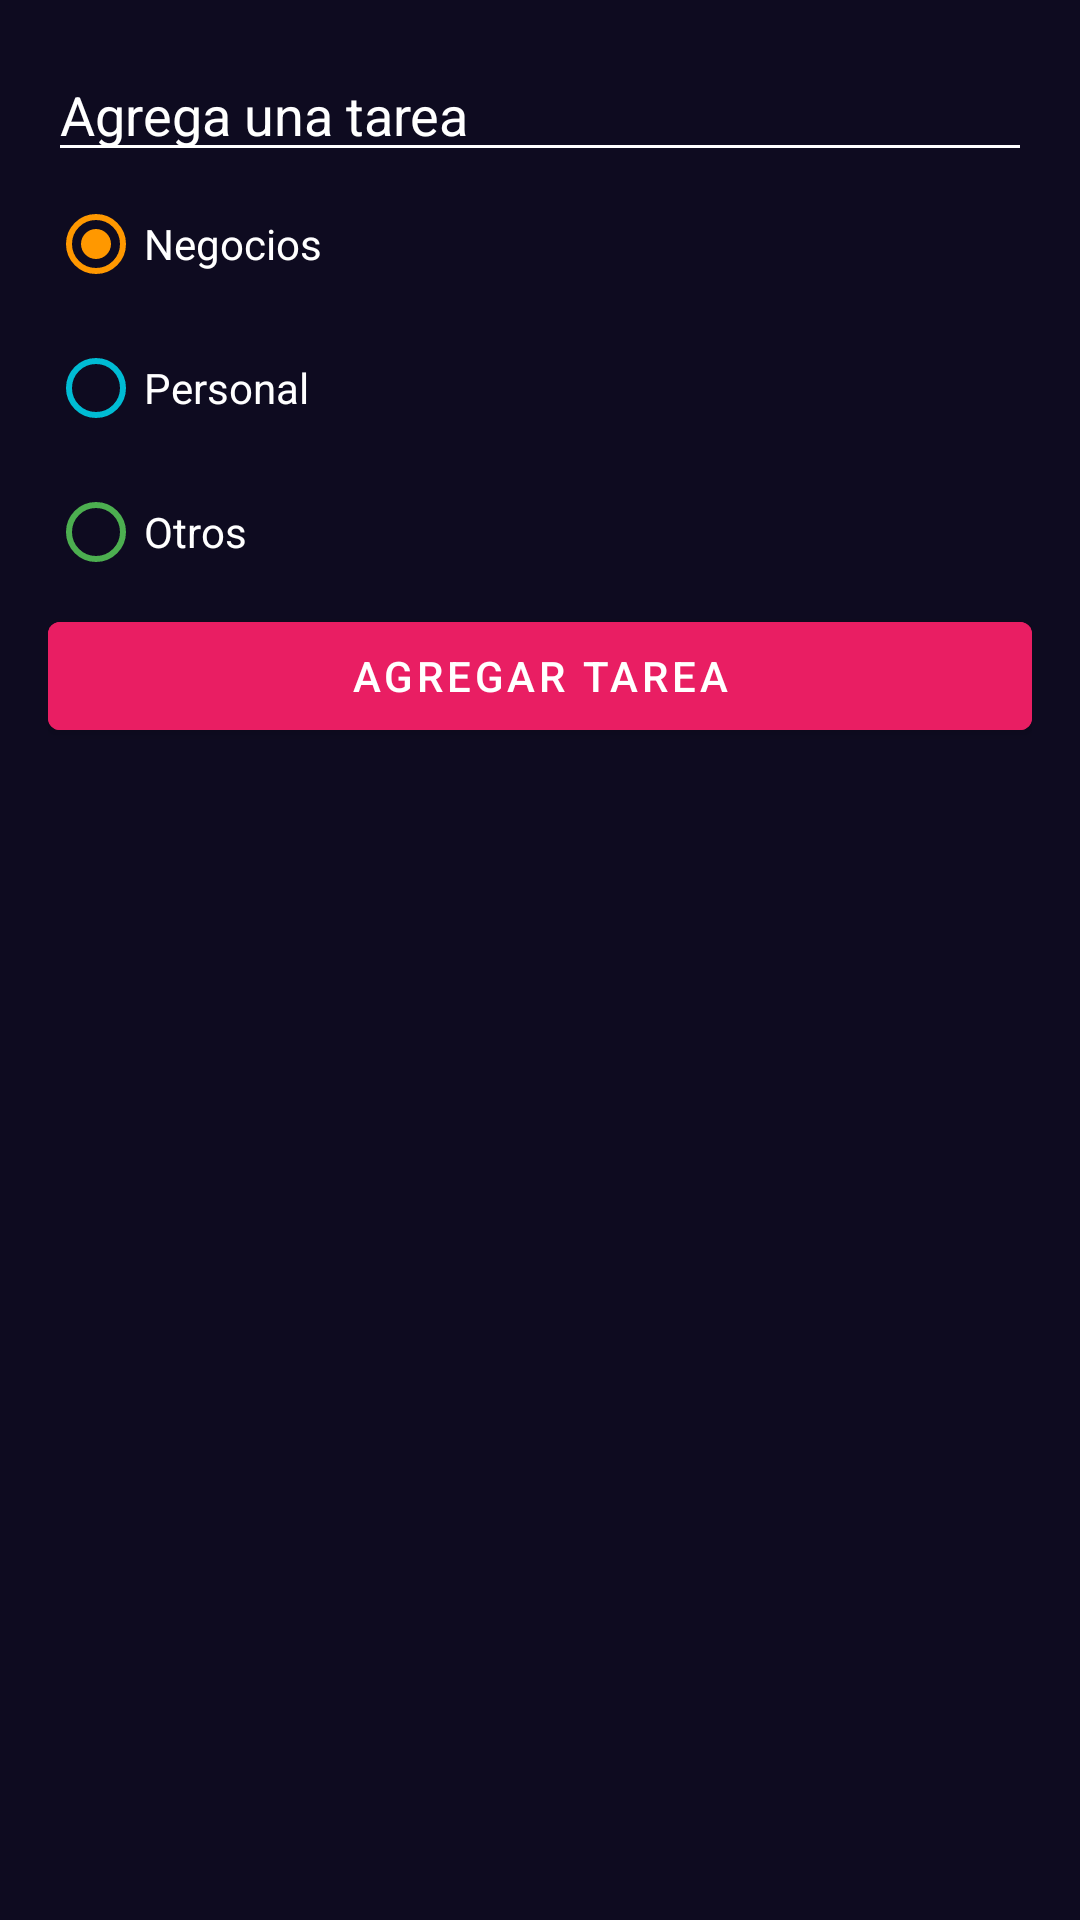

Layout XML and referenced resources for this Android screen:
<!-- AndroidManifest.xml: application theme Theme.Proyecto1 -->
<!-- res/layout/dialog_task.xml -->
<?xml version="1.0" encoding="utf-8"?>
<LinearLayout xmlns:android="http://schemas.android.com/apk/res/android"
    android:layout_width="250dp"
    android:layout_height="wrap_content"
    android:background="@color/background_app"
    android:orientation="vertical"
    android:padding="16dp">

    <EditText
        android:id="@+id/etTask"
        android:layout_width="match_parent"
        android:layout_height="wrap_content"
        android:backgroundTint="@color/white"
        android:hint="@string/hintTask"
        android:textColor="@color/white"
        android:textColorHint="@color/white" />

    <RadioGroup
        android:id="@+id/rgCategories"
        android:layout_width="match_parent"
        android:layout_height="wrap_content">

        <RadioButton
            android:id="@+id/rbBusiness"
            android:layout_width="match_parent"
            android:layout_height="wrap_content"
            android:buttonTint="@color/todo_business_category"
            android:checked="true"
            android:text="@string/btnBusinessText"
            android:textColor="@color/white" />

        <RadioButton
            android:id="@+id/rbPersonal"
            android:layout_width="match_parent"
            android:layout_height="wrap_content"
            android:buttonTint="@color/todo_persona_category"
            android:text="@string/btnPersonalText"
            android:textColor="@color/white" />

        <RadioButton
            android:id="@+id/rbOther"
            android:layout_width="match_parent"
            android:layout_height="wrap_content"
            android:buttonTint="@color/todo_other_category"
            android:text="@string/btnOtherText"
            android:textColor="@color/white" />
    </RadioGroup>

    <Button
        android:id="@+id/btnAddTask"
        android:layout_width="match_parent"
        android:layout_height="wrap_content"
        android:backgroundTint="@color/todo_accent"
        android:text="@string/addTask" />

</LinearLayout>
<!-- resources referenced by this layout -->
<resources>
  <color name="background_app">#0E0B20</color>
  <color name="todo_accent">#E91E63</color>
  <color name="todo_business_category">#FF9800</color>
  <color name="todo_other_category">#4CAF50</color>
  <color name="todo_persona_category">#00BCD4</color>
  <color name="white">#FFFFFFFF</color>
  <string name="addTask">Agregar tarea</string>
  <string name="btnBusinessText">Negocios</string>
  <string name="btnOtherText">Otros</string>
  <string name="btnPersonalText">Personal</string>
  <string name="hintTask">Agrega una tarea</string>
  <style name="Theme.Proyecto1" parent="Theme.MaterialComponents.DayNight.DarkActionBar">
          
          <item name="colorPrimary">@color/purple_500</item>
          <item name="colorPrimaryVariant">@color/purple_700</item>
          <item name="colorOnPrimary">@color/white</item>
          
          <item name="colorSecondary">@color/teal_200</item>
          <item name="colorSecondaryVariant">@color/teal_700</item>
          <item name="colorOnSecondary">@color/black</item>
          
          <item name="android:statusBarColor">?attr/colorPrimaryVariant</item>
          
      </style>
  <color name="purple_500">#FF6200EE</color>
  <color name="purple_700">#FF3700B3</color>
  <color name="teal_200">#FF03DAC5</color>
  <color name="teal_700">#FF018786</color>
  <color name="black">#FF000000</color>
</resources>
